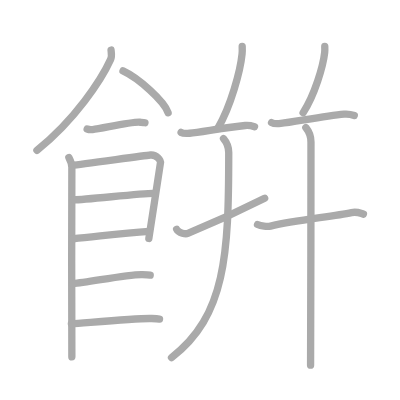
t = 0.00 s
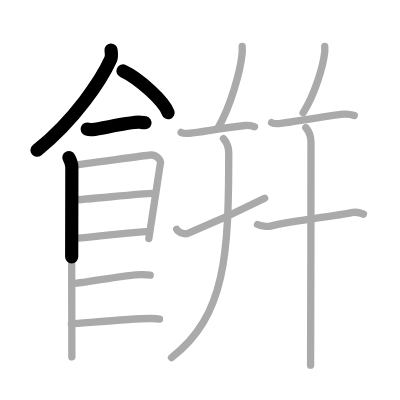
t = 3.50 s
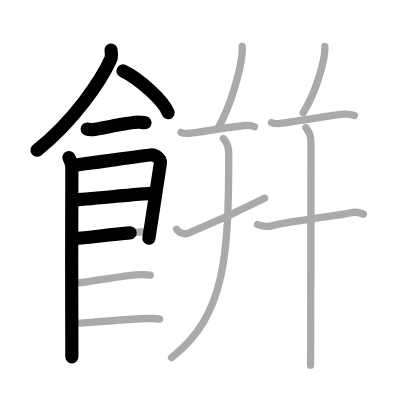
t = 6.75 s
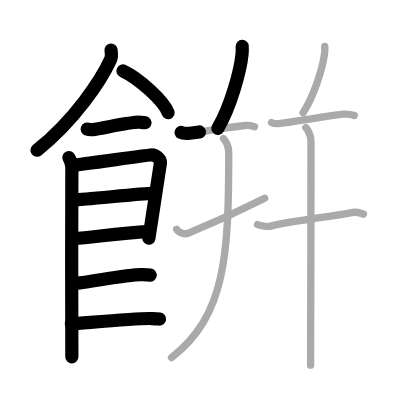
t = 10.25 s
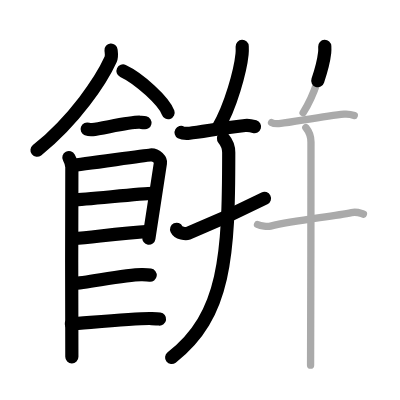
t = 13.50 s
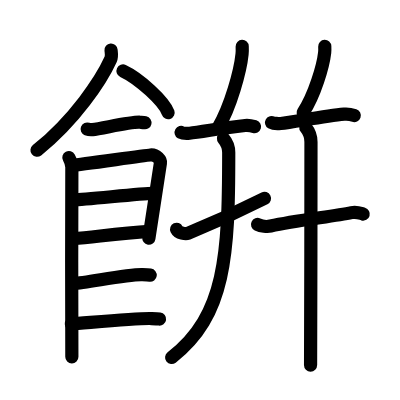
t = 17.00 s

The animated SVG that drew these frames (rendered in a browser with its animation timeline set to each time). Animation: 17 SMIL elements (animate=17); one cycle of 17.00 s.

<?xml version="1.0" standalone="no"?>
<!DOCTYPE svg PUBLIC "-//W3C//DTD SVG 1.1//EN"   "http://www.w3.org/Graphics/SVG/1.1/DTD/svg11.dtd">
<svg width="400px" height="400px"  version="1.1" xmlns="http://www.w3.org/2000/svg">
  <defs>
    <marker id="Triangle" viewBox="0 0 10 10" refX="0" refY="5" markerUnits="strokeWidth" markerWidth="3" style="stroke-opacity:0%;fill:#aaaaaa;" markerHeight="2" orient="auto">
      <path d="M 0 0 L 10 5 L 0 10 z" />
    </marker>
    
    <marker id="Arrow" viewBox="0 0 10 10" refX="5" refY="5" markerUnits="strokeWidth" markerWidth="1.8" style="stroke-opacity:0%;fill:#770000;" markerHeight="2" orient="auto">
      <path d="M 0 4 L 6 4 L 4 1 L 10 5 L 4 9 L 6 6 L 0 6 z" />
        <circle cx="5" cy="5" r="5" />
      </marker>
    
    <marker id="TriangleRed" viewBox="0 0 10 10" refX="0" refY="5" markerUnits="strokeWidth" markerWidth="3" style="stroke-opacity:0%;fill:#CC0000;" markerHeight="2" orient="auto">
      <path d="M 0 0 L 10 5 L 0 10 z" />
    </marker>
    
    <marker id="ArrowRed" viewBox="0 0 10 10" refX="5" refY="5" markerUnits="strokeWidth" markerWidth="1.8" style="stroke-opacity:0%;fill:#CC0000;" markerHeight="2" orient="auto">
      <path d="M 0 4 L 6 4 L 4 1 L 10 5 L 4 9 L 6 6 L 0 6 z" />
        <circle cx="5" cy="5" r="5" />
      </marker>
    
  </defs>
  
  <path style="fill:#ffffff; fill-opacity:100%; fill-rule:evenodd; stroke-width:0;" d="M 0 0 L 400px 0 L 400px 400px L 0 400px L 0 0" />

  <g transform="scale(3.6697247706422 3.6697247706422)">
<path style="fill:none; fill-opacity:0%; fill-rule:evenodd; stroke:#aaaaaa; stroke-opacity:100%; stroke-width: 1.5pt; stroke-linejoin:round; stroke-linecap:round;" d="M30.26 13.64c0.06 0.63 0.28 1.69-0.11 2.54c-2.53 5.59-9.79 16.54-20.09 24.78"></path>
<path style="fill:none; fill-opacity:0%; fill-rule:evenodd; stroke:#aaaaaa; stroke-opacity:100%; stroke-width: 1.5pt; stroke-linejoin:round; stroke-linecap:round;" d="M33.52 19.33c4.34 2.01 11.21 8.26 12.29 11.38"></path>
<path style="fill:none; fill-opacity:0%; fill-rule:evenodd; stroke:#aaaaaa; stroke-opacity:100%; stroke-width: 1.5pt; stroke-linejoin:round; stroke-linecap:round;" d="M23.75 35.16c0.39 0.15 1.09 0.19 1.48 0.15c2.46-0.25 10.54-2.17 12.92-2c0.64 0.05 1.03 0.07 1.35 0.14"></path>
<path style="fill:none; fill-opacity:0%; fill-rule:evenodd; stroke:#aaaaaa; stroke-opacity:100%; stroke-width: 1.5pt; stroke-linejoin:round; stroke-linecap:round;" d="M18.77 42.93c0.4 0.77 0.81 1.64 0.81 2.66c0 1.02-0.13 50.64 0 51.66"></path>
<path style="fill:none; fill-opacity:0%; fill-rule:evenodd; stroke:#aaaaaa; stroke-opacity:100%; stroke-width: 1.5pt; stroke-linejoin:round; stroke-linecap:round;" d="M19.73 45.02c2.29-0.13 19.19-2.63 21.27-2.78c1.74-0.13 2.85 1.42 2.72 2.17c-0.27 1.54-2.6 17.16-3.16 20.57"></path>
<path style="fill:none; fill-opacity:0%; fill-rule:evenodd; stroke:#aaaaaa; stroke-opacity:100%; stroke-width: 1.5pt; stroke-linejoin:round; stroke-linecap:round;" d="M20.13 54.46c3.1 0 18.11-1.76 21.61-1.76"></path>
<path style="fill:none; fill-opacity:0%; fill-rule:evenodd; stroke:#aaaaaa; stroke-opacity:100%; stroke-width: 1.5pt; stroke-linejoin:round; stroke-linecap:round;" d="M19.99 65.06c6.3-0.55 12.81-1.52 20.66-1.99"></path>
<path style="fill:none; fill-opacity:0%; fill-rule:evenodd; stroke:#aaaaaa; stroke-opacity:100%; stroke-width: 1.5pt; stroke-linejoin:round; stroke-linecap:round;" d="M19.93 77.28c3.88-0.25 15.11-2.61 18.87-2.44c1.01 0.04 1.62 0.07 2.13 0.14"></path>
<path style="fill:none; fill-opacity:0%; fill-rule:evenodd; stroke:#aaaaaa; stroke-opacity:100%; stroke-width: 1.5pt; stroke-linejoin:round; stroke-linecap:round;" d="M19.45 88.25c3.88-0.25 18.13-1.62 21.89-1.45c1.01 0.04 1.62 0.07 2.13 0.14"></path>
<path style="fill:none; fill-opacity:0%; fill-rule:evenodd; stroke:#aaaaaa; stroke-opacity:100%; stroke-width: 1.5pt; stroke-linejoin:round; stroke-linecap:round;" d="M66 12.64c0.02 0.53 0.04 1.36-0.04 2.11c-0.45 4.45-3.05 14.23-6.61 20.21"></path>
<path style="fill:none; fill-opacity:0%; fill-rule:evenodd; stroke:#aaaaaa; stroke-opacity:100%; stroke-width: 1.5pt; stroke-linejoin:round; stroke-linecap:round;" d="M49.35 36.09c0.42 0.24 1.89 0.26 2.32 0.22c2.94-0.28 10.13-1.65 15.15-2.11c0.71-0.07 2.19 0.21 2.54 0.32"></path>
<path style="fill:none; fill-opacity:0%; fill-rule:evenodd; stroke:#aaaaaa; stroke-opacity:100%; stroke-width: 1.5pt; stroke-linejoin:round; stroke-linecap:round;" d="M48.13 62.48c0.54 1.13 2.54 1.34 3.06 1.13c7.57-3.11 14.07-6.11 20.93-9.58"></path>
<path style="fill:none; fill-opacity:0%; fill-rule:evenodd; stroke:#aaaaaa; stroke-opacity:100%; stroke-width: 1.5pt; stroke-linejoin:round; stroke-linecap:round;" d="M60.91 37.77c0.34 0.4 1.42 1.67 1.42 3.81c0 27.92-0.83 44.42-15.59 55.86"></path>
<path style="fill:none; fill-opacity:0%; fill-rule:evenodd; stroke:#aaaaaa; stroke-opacity:100%; stroke-width: 1.5pt; stroke-linejoin:round; stroke-linecap:round;" d="M88.5 12.64c0.02 0.43 0.03 1.1-0.03 1.71c-0.4 3.61-2.71 11.52-5.87 16.36"></path>
<path style="fill:none; fill-opacity:0%; fill-rule:evenodd; stroke:#aaaaaa; stroke-opacity:100%; stroke-width: 1.5pt; stroke-linejoin:round; stroke-linecap:round;" d="M74 33.4c0.46 0.27 2.04 0.29 2.51 0.24c3.18-0.32 11.84-2.01 17.27-2.53c0.76-0.07 2.37 0.23 2.76 0.37"></path>
<path style="fill:none; fill-opacity:0%; fill-rule:evenodd; stroke:#aaaaaa; stroke-opacity:100%; stroke-width: 1.5pt; stroke-linejoin:round; stroke-linecap:round;" d="M70.18 61.17c0.92 0.43 2.64 0.64 3.55 0.43C80.75 60 90.75 59 95.8 57.93c1.51-0.32 2.47 0.21 3.24 0.42"></path>
<path style="fill:none; fill-opacity:0%; fill-rule:evenodd; stroke:#aaaaaa; stroke-opacity:100%; stroke-width: 1.5pt; stroke-linejoin:round; stroke-linecap:round;" d="M83.34 34.77c0.33 0.41 1.4 1.71 1.4 3.91c0 4.28-0.04 55.66-0.11 60.82"></path>

<path style="fill:none; fill-opacity:0%; fill-rule:evenodd; stroke:#000000; stroke-opacity:100%; stroke-width: 2.7pt; stroke-linejoin:round; stroke-linecap:round;" d="M30.26 13.64c0.06 0.63 0.28 1.69-0.11 2.54c-2.53 5.59-9.79 16.54-20.09 24.78" pathLength="100" stroke-dashoffset="100" stroke-dasharray="100 105"><animate id="dashAnim1" attributeName="stroke-dashoffset" from="100" to="0" dur="1s" calcMode="linear" fill="freeze"/></path>
<path style="fill:none; fill-opacity:0%; fill-rule:evenodd; stroke:#000000; stroke-opacity:100%; stroke-width: 2.7pt; stroke-linejoin:round; stroke-linecap:round;" d="M33.52 19.33c4.34 2.01 11.21 8.26 12.29 11.38" pathLength="100" stroke-dashoffset="100" stroke-dasharray="100 105"><animate id="dashAnim2" attributeName="stroke-dashoffset" from="100" to="0" dur="1s" calcMode="linear" begin="dashAnim1.end" fill="freeze"/></path>
<path style="fill:none; fill-opacity:0%; fill-rule:evenodd; stroke:#000000; stroke-opacity:100%; stroke-width: 2.7pt; stroke-linejoin:round; stroke-linecap:round;" d="M23.75 35.16c0.39 0.15 1.09 0.19 1.48 0.15c2.46-0.25 10.54-2.17 12.92-2c0.64 0.05 1.03 0.07 1.35 0.14" pathLength="100" stroke-dashoffset="100" stroke-dasharray="100 105"><animate id="dashAnim3" attributeName="stroke-dashoffset" from="100" to="0" dur="1s" calcMode="linear" begin="dashAnim2.end" fill="freeze"/></path>
<path style="fill:none; fill-opacity:0%; fill-rule:evenodd; stroke:#000000; stroke-opacity:100%; stroke-width: 2.7pt; stroke-linejoin:round; stroke-linecap:round;" d="M18.77 42.93c0.4 0.77 0.81 1.64 0.81 2.66c0 1.02-0.13 50.64 0 51.66" pathLength="100" stroke-dashoffset="100" stroke-dasharray="100 105"><animate id="dashAnim4" attributeName="stroke-dashoffset" from="100" to="0" dur="1s" calcMode="linear" begin="dashAnim3.end" fill="freeze"/></path>
<path style="fill:none; fill-opacity:0%; fill-rule:evenodd; stroke:#000000; stroke-opacity:100%; stroke-width: 2.7pt; stroke-linejoin:round; stroke-linecap:round;" d="M19.73 45.02c2.29-0.13 19.19-2.63 21.27-2.78c1.74-0.13 2.85 1.42 2.72 2.17c-0.27 1.54-2.6 17.16-3.16 20.57" pathLength="100" stroke-dashoffset="100" stroke-dasharray="100 105"><animate id="dashAnim5" attributeName="stroke-dashoffset" from="100" to="0" dur="1s" calcMode="linear" begin="dashAnim4.end" fill="freeze"/></path>
<path style="fill:none; fill-opacity:0%; fill-rule:evenodd; stroke:#000000; stroke-opacity:100%; stroke-width: 2.7pt; stroke-linejoin:round; stroke-linecap:round;" d="M20.13 54.46c3.1 0 18.11-1.76 21.61-1.76" pathLength="100" stroke-dashoffset="100" stroke-dasharray="100 105"><animate id="dashAnim6" attributeName="stroke-dashoffset" from="100" to="0" dur="1s" calcMode="linear" begin="dashAnim5.end" fill="freeze"/></path>
<path style="fill:none; fill-opacity:0%; fill-rule:evenodd; stroke:#000000; stroke-opacity:100%; stroke-width: 2.7pt; stroke-linejoin:round; stroke-linecap:round;" d="M19.99 65.06c6.3-0.55 12.81-1.52 20.66-1.99" pathLength="100" stroke-dashoffset="100" stroke-dasharray="100 105"><animate id="dashAnim7" attributeName="stroke-dashoffset" from="100" to="0" dur="1s" calcMode="linear" begin="dashAnim6.end" fill="freeze"/></path>
<path style="fill:none; fill-opacity:0%; fill-rule:evenodd; stroke:#000000; stroke-opacity:100%; stroke-width: 2.7pt; stroke-linejoin:round; stroke-linecap:round;" d="M19.93 77.28c3.88-0.25 15.11-2.61 18.87-2.44c1.01 0.04 1.62 0.07 2.13 0.14" pathLength="100" stroke-dashoffset="100" stroke-dasharray="100 105"><animate id="dashAnim8" attributeName="stroke-dashoffset" from="100" to="0" dur="1s" calcMode="linear" begin="dashAnim7.end" fill="freeze"/></path>
<path style="fill:none; fill-opacity:0%; fill-rule:evenodd; stroke:#000000; stroke-opacity:100%; stroke-width: 2.7pt; stroke-linejoin:round; stroke-linecap:round;" d="M19.45 88.25c3.88-0.25 18.13-1.62 21.89-1.45c1.01 0.04 1.62 0.07 2.13 0.14" pathLength="100" stroke-dashoffset="100" stroke-dasharray="100 105"><animate id="dashAnim9" attributeName="stroke-dashoffset" from="100" to="0" dur="1s" calcMode="linear" begin="dashAnim8.end" fill="freeze"/></path>
<path style="fill:none; fill-opacity:0%; fill-rule:evenodd; stroke:#000000; stroke-opacity:100%; stroke-width: 2.7pt; stroke-linejoin:round; stroke-linecap:round;" d="M66 12.64c0.02 0.53 0.04 1.36-0.04 2.11c-0.45 4.45-3.05 14.23-6.61 20.21" pathLength="100" stroke-dashoffset="100" stroke-dasharray="100 105"><animate id="dashAnim10" attributeName="stroke-dashoffset" from="100" to="0" dur="1s" calcMode="linear" begin="dashAnim9.end" fill="freeze"/></path>
<path style="fill:none; fill-opacity:0%; fill-rule:evenodd; stroke:#000000; stroke-opacity:100%; stroke-width: 2.7pt; stroke-linejoin:round; stroke-linecap:round;" d="M49.35 36.09c0.42 0.24 1.89 0.26 2.32 0.22c2.94-0.28 10.13-1.65 15.15-2.11c0.71-0.07 2.19 0.21 2.54 0.32" pathLength="100" stroke-dashoffset="100" stroke-dasharray="100 105"><animate id="dashAnim11" attributeName="stroke-dashoffset" from="100" to="0" dur="1s" calcMode="linear" begin="dashAnim10.end" fill="freeze"/></path>
<path style="fill:none; fill-opacity:0%; fill-rule:evenodd; stroke:#000000; stroke-opacity:100%; stroke-width: 2.7pt; stroke-linejoin:round; stroke-linecap:round;" d="M48.13 62.48c0.54 1.13 2.54 1.34 3.06 1.13c7.57-3.11 14.07-6.11 20.93-9.58" pathLength="100" stroke-dashoffset="100" stroke-dasharray="100 105"><animate id="dashAnim12" attributeName="stroke-dashoffset" from="100" to="0" dur="1s" calcMode="linear" begin="dashAnim11.end" fill="freeze"/></path>
<path style="fill:none; fill-opacity:0%; fill-rule:evenodd; stroke:#000000; stroke-opacity:100%; stroke-width: 2.7pt; stroke-linejoin:round; stroke-linecap:round;" d="M60.91 37.77c0.34 0.4 1.42 1.67 1.42 3.81c0 27.92-0.83 44.42-15.59 55.86" pathLength="100" stroke-dashoffset="100" stroke-dasharray="100 105"><animate id="dashAnim13" attributeName="stroke-dashoffset" from="100" to="0" dur="1s" calcMode="linear" begin="dashAnim12.end" fill="freeze"/></path>
<path style="fill:none; fill-opacity:0%; fill-rule:evenodd; stroke:#000000; stroke-opacity:100%; stroke-width: 2.7pt; stroke-linejoin:round; stroke-linecap:round;" d="M88.5 12.64c0.02 0.43 0.03 1.1-0.03 1.71c-0.4 3.61-2.71 11.52-5.87 16.36" pathLength="100" stroke-dashoffset="100" stroke-dasharray="100 105"><animate id="dashAnim14" attributeName="stroke-dashoffset" from="100" to="0" dur="1s" calcMode="linear" begin="dashAnim13.end" fill="freeze"/></path>
<path style="fill:none; fill-opacity:0%; fill-rule:evenodd; stroke:#000000; stroke-opacity:100%; stroke-width: 2.7pt; stroke-linejoin:round; stroke-linecap:round;" d="M74 33.4c0.46 0.27 2.04 0.29 2.51 0.24c3.18-0.32 11.84-2.01 17.27-2.53c0.76-0.07 2.37 0.23 2.76 0.37" pathLength="100" stroke-dashoffset="100" stroke-dasharray="100 105"><animate id="dashAnim15" attributeName="stroke-dashoffset" from="100" to="0" dur="1s" calcMode="linear" begin="dashAnim14.end" fill="freeze"/></path>
<path style="fill:none; fill-opacity:0%; fill-rule:evenodd; stroke:#000000; stroke-opacity:100%; stroke-width: 2.7pt; stroke-linejoin:round; stroke-linecap:round;" d="M70.18 61.17c0.92 0.43 2.64 0.64 3.55 0.43C80.75 60 90.75 59 95.8 57.93c1.51-0.32 2.47 0.21 3.24 0.42" pathLength="100" stroke-dashoffset="100" stroke-dasharray="100 105"><animate id="dashAnim16" attributeName="stroke-dashoffset" from="100" to="0" dur="1s" calcMode="linear" begin="dashAnim15.end" fill="freeze"/></path>
<path style="fill:none; fill-opacity:0%; fill-rule:evenodd; stroke:#000000; stroke-opacity:100%; stroke-width: 2.7pt; stroke-linejoin:round; stroke-linecap:round;" d="M83.34 34.77c0.33 0.41 1.4 1.71 1.4 3.91c0 4.28-0.04 55.66-0.11 60.82" pathLength="100" stroke-dashoffset="100" stroke-dasharray="100 105"><animate id="dashAnim17" attributeName="stroke-dashoffset" from="100" to="0" dur="1s" calcMode="linear" begin="dashAnim16.end" fill="freeze"/></path>

</g>

</svg>  
          
